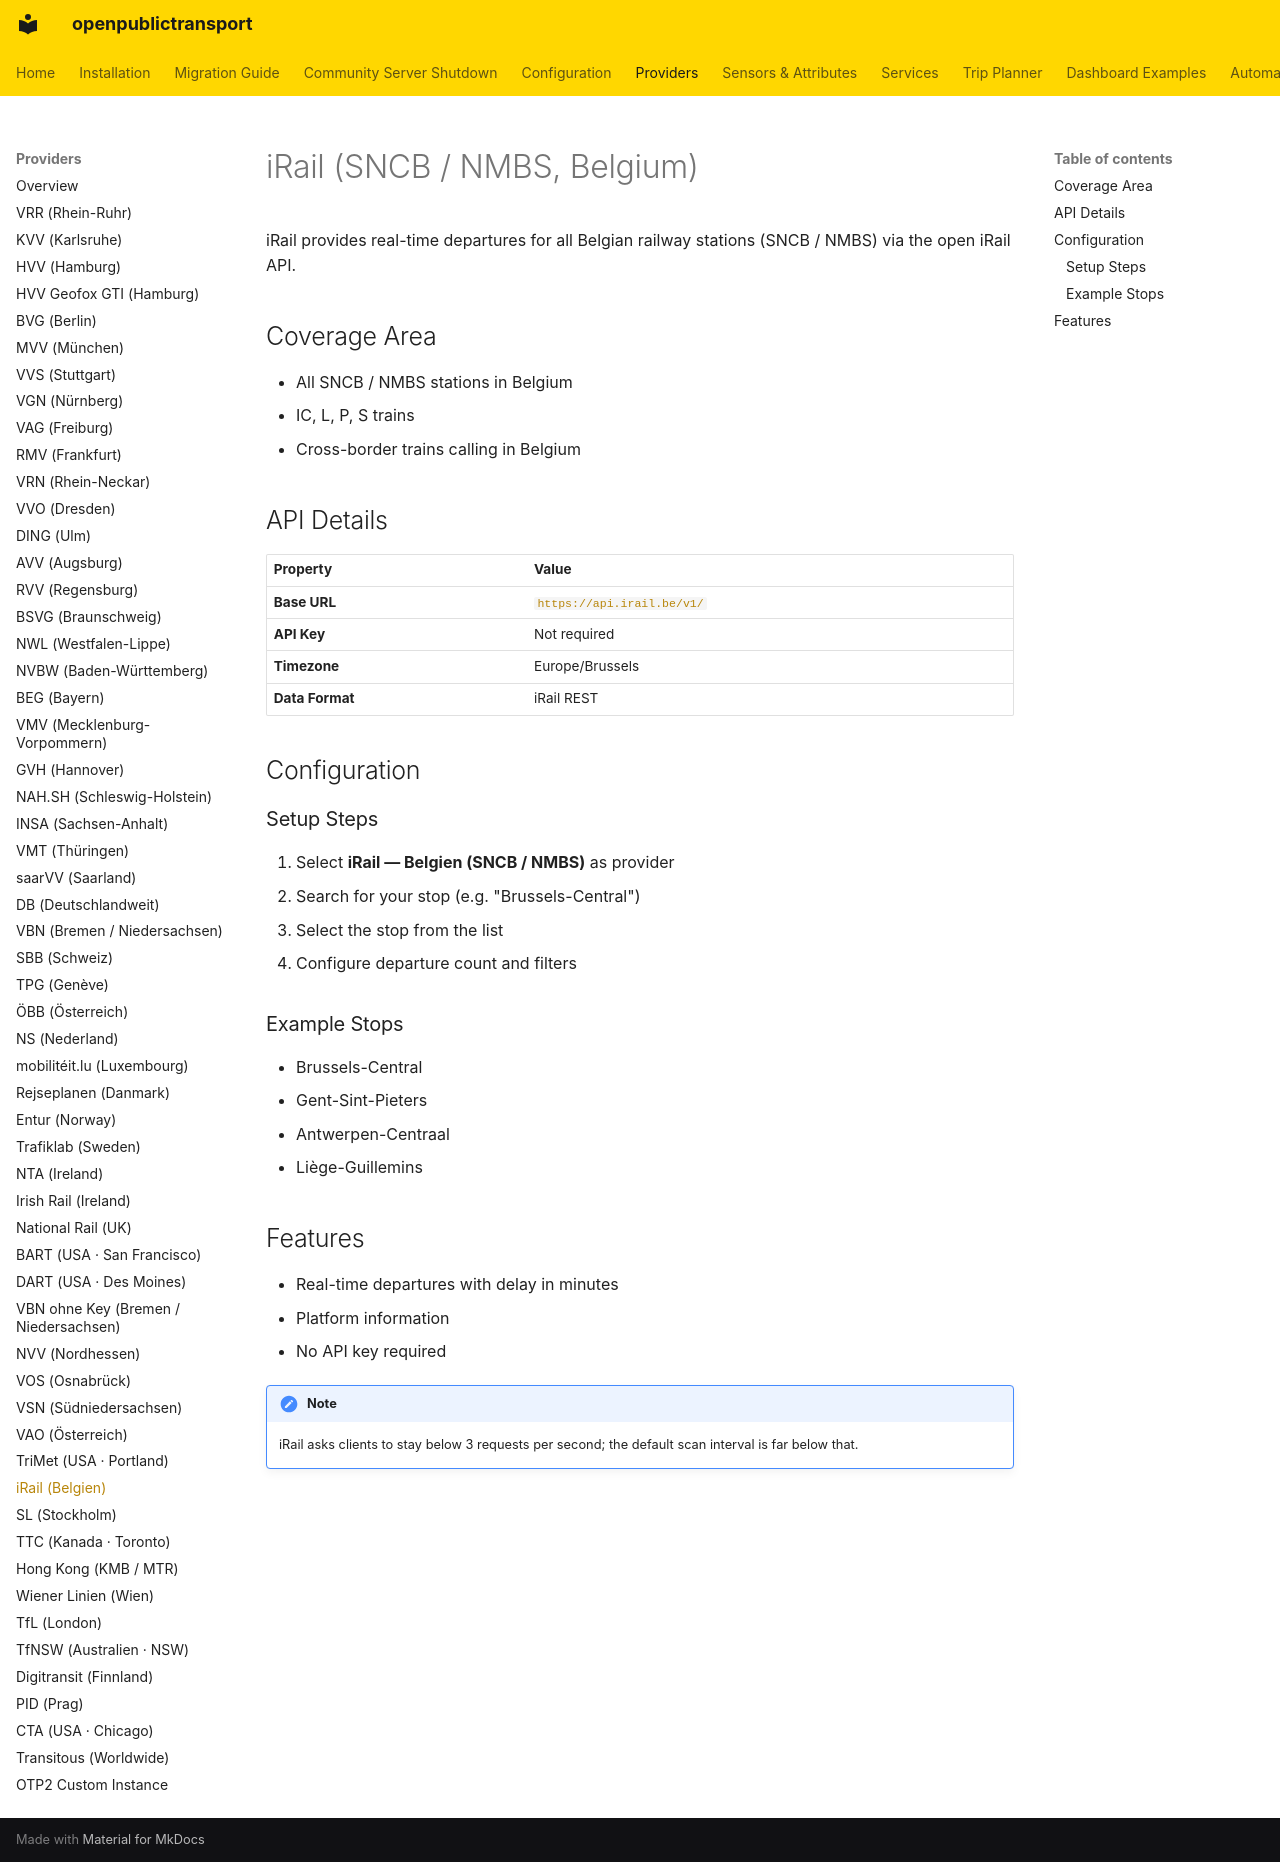

repository: NerdySoftPaw/openpublictransport · page: providers/irail/index.html · generator: mkdocs

# iRail (SNCB / NMBS, Belgium)

iRail provides real-time departures for all Belgian railway stations (SNCB / NMBS) via the open iRail API.

## Coverage Area

- All SNCB / NMBS stations in Belgium
- IC, L, P, S trains
- Cross-border trains calling in Belgium

## API Details

| Property | Value |
|----------|-------|
| **Base URL** | `https://api.irail.be/v1/` |
| **API Key** | Not required |
| **Timezone** | Europe/Brussels |
| **Data Format** | iRail REST |

## Configuration

### Setup Steps

1. Select **iRail — Belgien (SNCB / NMBS)** as provider
2. Search for your stop (e.g. "Brussels-Central")
3. Select the stop from the list
4. Configure departure count and filters

### Example Stops

- Brussels-Central
- Gent-Sint-Pieters
- Antwerpen-Centraal
- Liège-Guillemins

## Features

- Real-time departures with delay in minutes
- Platform information
- No API key required

!!! note
    iRail asks clients to stay below 3 requests per second; the default scan interval is far below that.
